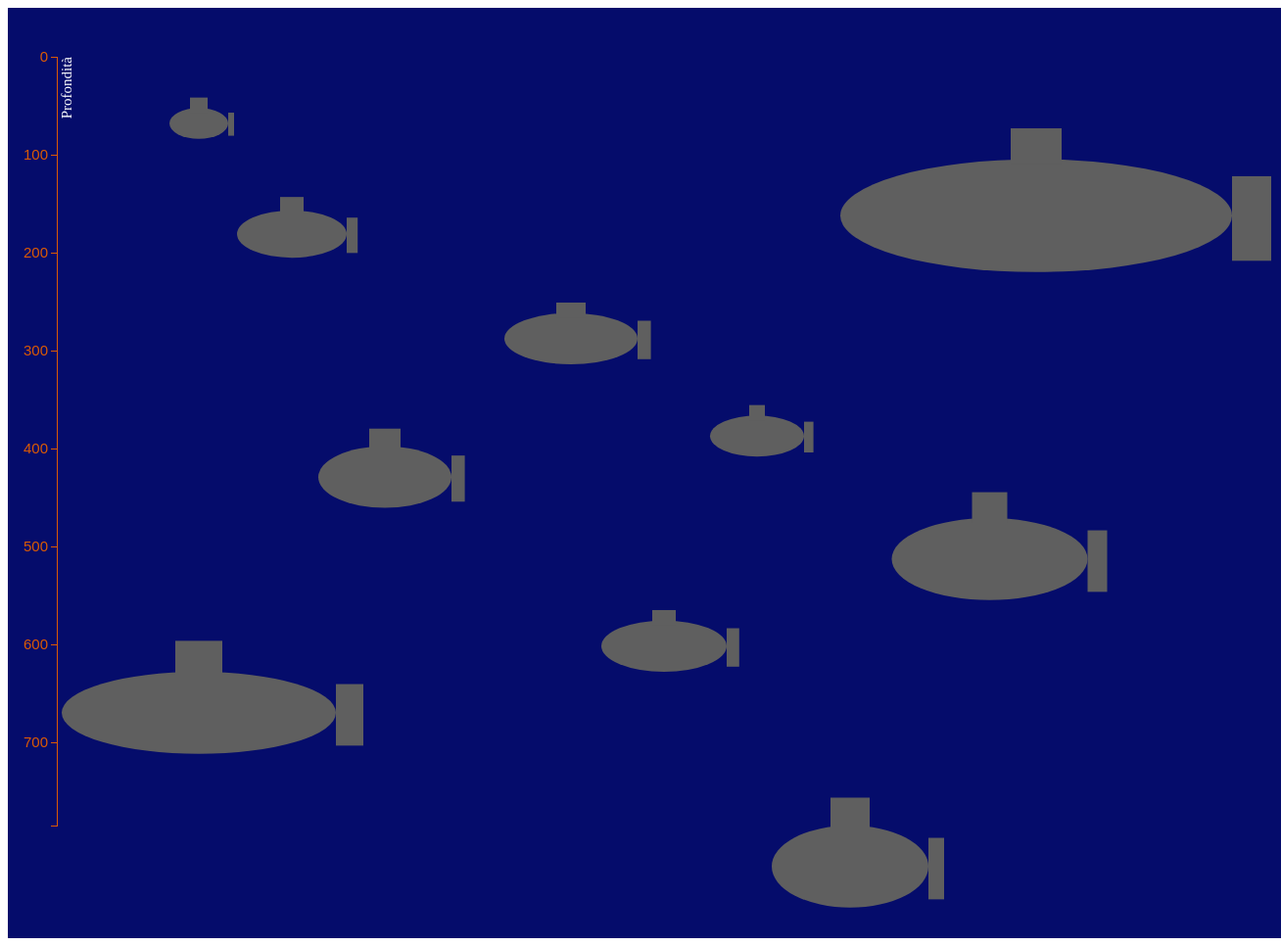
D3 v6 page, settled after 480 driven frames (8 s of simulated time); the page loaded 1 data file(s).


// ── js/sottomarini.js


var dataset;

var margin = {top: 50, right: 250, bottom: 115, left: 50};

var width = 1300 - margin.left - margin.right;
var height = 950 - margin.top - margin.bottom;

var yDepth = d3.scaleLinear().domain([0,height]).range([0,height]);
var yAxis = d3.axisLeft(yDepth).ticks(10);

var yScale;
var xScale;



var wScale = d3.scaleLinear().domain([0, 300]).range([0,120]);
var hScale =  d3.scaleLinear().domain([0, 100]).range([0,50]);

var svg = d3.select("body").append("svg")
    .attr("width", width + margin.left + margin.right)     
    .attr("height", height + margin.top + margin.bottom)
    .attr("class","svg-container")
    .append("g")                                         
    .attr("transform", "translate(" + margin.left + "," + margin.top + ")");
   
function drawAxes(){

    svg.append("g")
        .attr("class", "y axis")
        .attr("fill","white")
        .call(yAxis);
        
    svg.append("text")
        .attr("transform", "rotate(-90)")
        .attr("y", 15)
        .attr("font-size","15px")
        .style("text-anchor", "end")
        .text("Profondità")
        .attr("fill", "white");
    }

function drawSubmarine(data,name,namesub,positionXSub){
    
    svg
    .append("ellipse")
    .attr("class","ellipse"+name)
    .attr("cx",xScale(positionXSub))
    .attr("cy", yScale(data.y+data.h))
    .attr("rx", wScale(data.l))
    .attr("ry",yScale(data.h))
    .attr("fill","rgb(95, 95, 95)")
    .on("click",function (){

        var find=false;
        var name_submarine1=""
        var name_sunmarine2=""
        // attraverso la variabili name_coda e sub_coda mi prendo le rect relative alle torrette e alle code dei sottomarini
        var name_rect=""
        var sub_coda=""
        // attraverso Math.random scelgo in modo randomico un sottomarino
        while(find==false){
            i=Math.floor(Math.random() * 10) ;
             name_submarine1=namesub[i];
             name_sunmarine2=d3.select(this).attr("class");
             name_rect=name_sunmarine2.replace("ellipse","rect");
             sub_coda=name_rect+"coda";
            if("ellipse"+name_submarine1!=name_sunmarine2){
                find=true;
            }
        }

        //prendo tutte le variabili relative al primo sottomarino

        var x=d3.select(this).attr("cx");
        var y=d3.select(this).attr("cy");
        var w=d3.select(this).attr("rx");
        var h=d3.select(this).attr("ry");

        var x_t=d3.select("."+name_rect).attr("x");
        var y_t=d3.select("."+name_rect).attr("y");
        var w_t=d3.select("."+name_rect).attr("width");
        var h_t=d3.select("."+name_rect).attr("height");
        
        var x_c=d3.select("."+sub_coda).attr("x");
        var y_c=d3.select("."+sub_coda).attr("y");
        var w_c=d3.select("."+sub_coda).attr("width");
        var h_c=d3.select("."+sub_coda).attr("height");

        //prendo tutte le variabili relative al secondo sottomarino
        var x1=d3.select(".ellipse"+name_submarine1).attr("cx");
        var y1=d3.select(".ellipse"+name_submarine1).attr("cy");
        var w1=d3.select(".ellipse"+name_submarine1).attr("rx");
        var h1=d3.select(".ellipse"+name_submarine1).attr("ry");
    

        var x1_t=d3.select(".rect"+name_submarine1).attr("x");
        var y1_t=d3.select(".rect"+name_submarine1).attr("y");
        var w1_t=d3.select(".rect"+name_submarine1).attr("width");
        var h1_t=d3.select(".rect"+name_submarine1).attr("height");

        var x1_c=d3.select(".rect"+name_submarine1+"coda").attr("x");
        var y1_c=d3.select(".rect"+name_submarine1+"coda").attr("y");
        var w1_c=d3.select(".rect"+name_submarine1+"coda").attr("width");
        var h1_c=d3.select(".rect"+name_submarine1+"coda").attr("height");

        //effettuo tutte le trasformazioni tra il sottomarino selezionato e quello scelto in modo randomico
    
        d3.select(this).transition().duration(1000).attr('rx',w1).attr('ry',h1).transition().duration(1000).attr('cy',y1).transition().duration(1000).attr('cx',x1);
        d3.select(".ellipse"+name_submarine1).transition().duration(1000).attr('rx',w).attr('ry',h).transition().duration(1000).attr('cy',y).transition().duration(1000).attr('cx',x);
        
        d3.select("."+name_rect).transition().duration(1000).attr('width',w1_t).attr('height',h1_t).attr('y',(y - h1 - h1_t)+5 ).attr('x',x-(w1_t/2)).transition().duration(1000).attr('y',y1_t).transition().duration(1000).attr('x',x1_t);
        d3.select(".rect"+name_submarine1).transition().duration(1000).attr('width',w_t).attr('height',h_t).attr('y',(y1 - h - h_t)+5 ).attr('x',x1-(w_t/2)).transition().duration(1000).attr('y',y_t).transition().duration(1000).attr('x',x_t);
       
        d3.select("."+sub_coda).transition().duration(1000).attr('width',w1_c).attr('height',h1_c).attr('y',y - (h1*1.5)/2 ).attr('x',+x + +w1).transition().duration(1000).attr('y',y1_c).transition().duration(1000).attr('x',x1_c);
        d3.select(".rect"+name_submarine1+"coda").transition().duration(1000).attr('width',w_c ).attr('height',h_c).attr('y',y1 - (h*1.5)/2 ).attr('x',+x1 + +w).transition().duration(1000).attr('y',y_c).transition().duration(1000).attr('x',x_c);

    });
   // creazione della torretta
    svg
    .append("rect")
    .attr("class","rect"+name)
    .attr("y",yScale(data.y)-yScale(data.h_torretta)+5)
    .attr("x",xScale(positionXSub)-wScale(data.w_torretta)/2)
    .attr("width", wScale(data.w_torretta))
    .attr("height", yScale(data.h_torretta))
    .attr("fill","rgb(95, 95, 95)");
    // creazione della coda 
    svg
    .append("rect")
    .attr("class","rect"+name+"coda")
    .attr("y",yScale(data.y+(data.h*1.5)/5))
    .attr("x",xScale(positionXSub)+wScale(data.l))
    .attr("width", wScale(data.l/5))
    .attr("height", yScale(data.h*1.5))
    .attr("fill","rgb(95, 95, 95)");

}

d3.json("data/sottomarini.json")
    .then(function(data) {
    drawAxes();
    //assegno ad ogni sottomarino una classe
    nameSub=["submarine1","submarine2","submarine3","submarine4","submarine5","submarine6","submarine7","submarine8","submarine9","submarine10"]
    positionXSub=[100,200,500,700,950,600,800,100,300,1000]
    var i=0;
    yScale = d3.scaleLinear().domain([0, d3.max(data,function(d){return d.y})]);
    yScale.range([0,height]);
    xScale =  d3.scaleLinear().domain([0, d3.max(positionXSub)]);
    xScale.range([50,width]);
    for (el in data){
        if(i<=9){
            drawSubmarine(data[el],nameSub[i],nameSub,positionXSub[i]);
            i++;
        }
    }
    });


### data: data/sottomarini.json
[
 {
  "n": "submarine1",
  "y": 600,
  "l": 350,
  "w_torretta": 120,
  "h_torretta": 35,
  "h": 40
 },
 {
  "n": "submarine2",
  "y": 150,
  "l": 140,
  "w_torretta": 60,
  "h_torretta": 18,
  "h": 23
 },
 {
  "n": "submarine3",
  "y": 250,
  "l": 170,
  "w_torretta": 75,
  "h_torretta": 15,
  "h": 25
 },
 {
  "n": "submarine4",
  "y": 350,
  "l": 120,
  "w_torretta": 40,
  "h_torretta": 15,
  "h": 20
 },
 {
  "n": "submarine5",
  "y": 450,
  "l": 250,
  "w_torretta": 90,
  "h_torretta": 30,
  "h": 40
 },
 {
  "n": "submarine6",
  "y": 550,
  "l": 160,
  "w_torretta": 60,
  "h_torretta": 15,
  "h": 25
 },
 {
  "n": "submarine7",
  "y": 750,
  "l": 200,
  "w_torretta": 100,
  "h_torretta": 32,
  "h": 40
 },
 {
  "n": "submarine8",
  "y": 50,
  "l": 75,
  "w_torretta": 45,
  "h_torretta": 15,
  "h": 15
 },
 "... 2 more items"
]